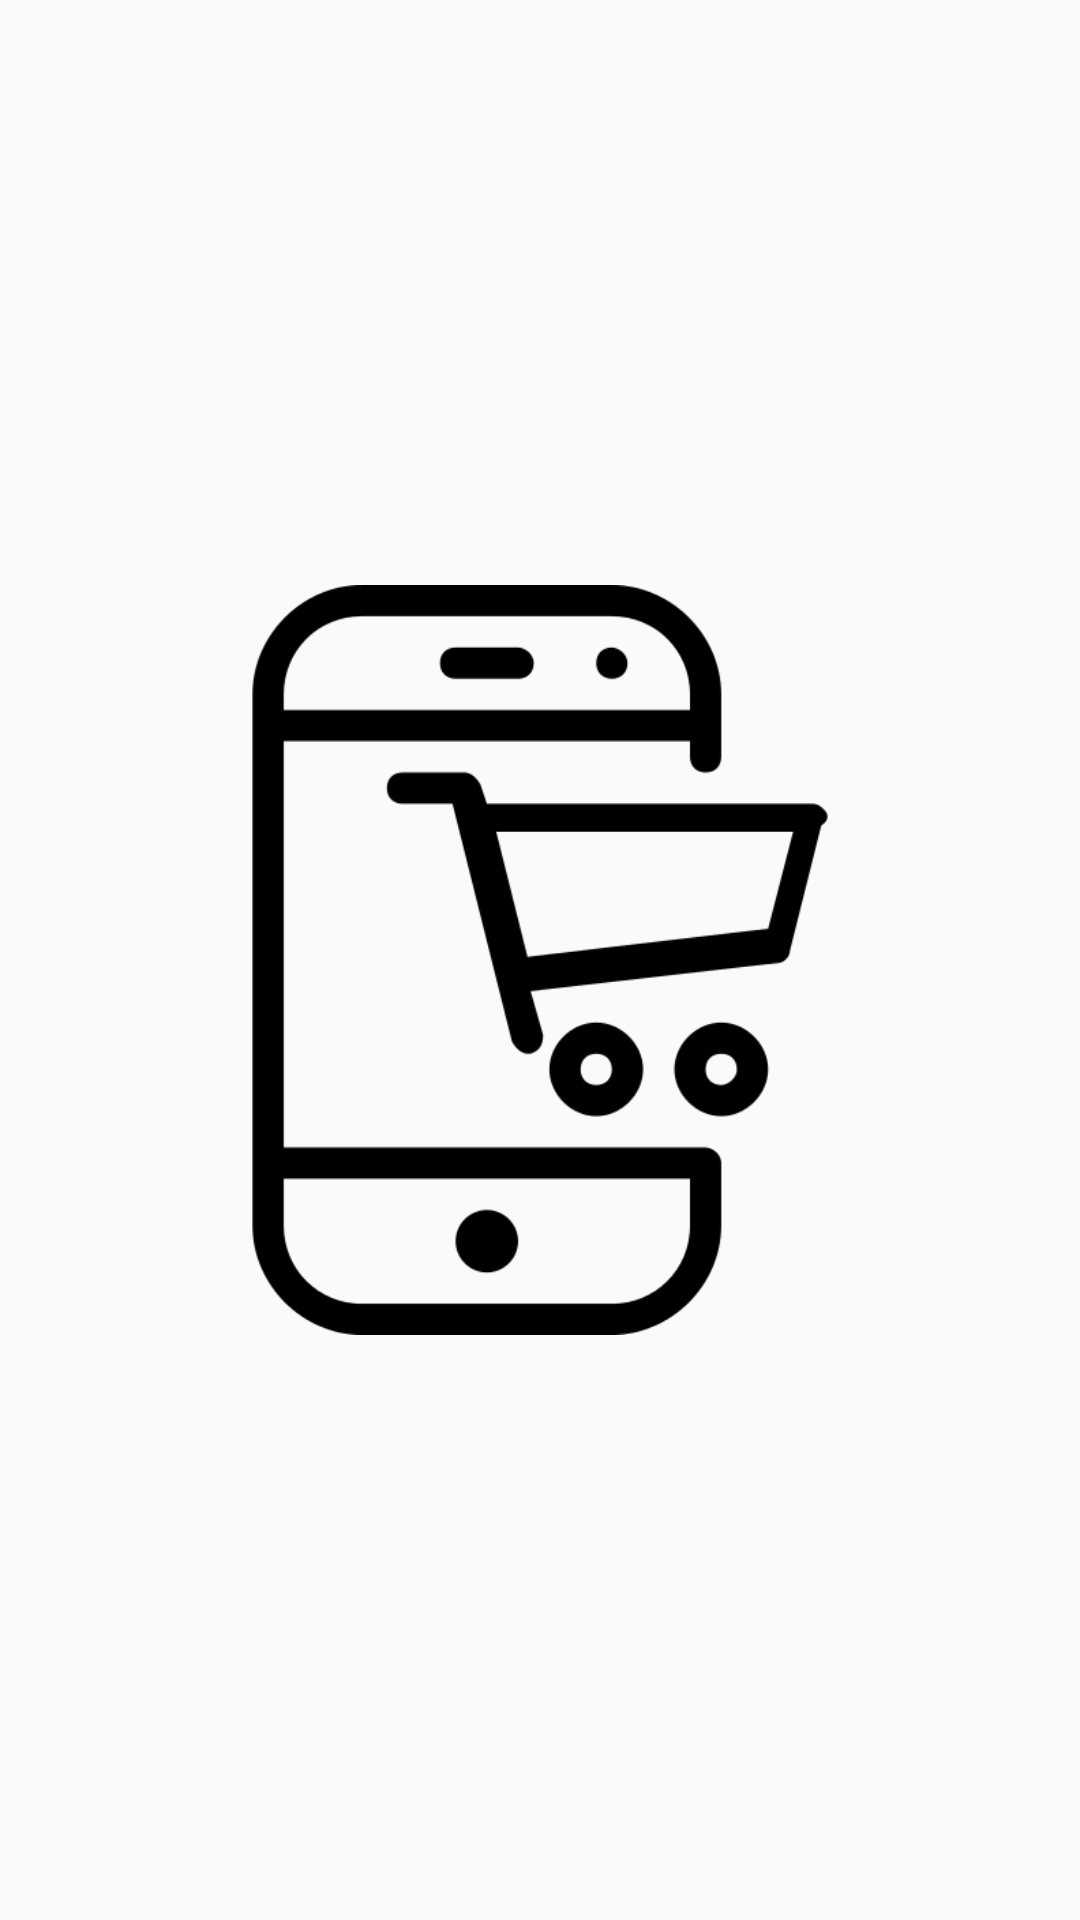

Android layout source for this screen:
<!-- AndroidManifest.xml: activity theme SplashTheme -->
<!-- res/layout/activity_splash.xml -->
<?xml version="1.0" encoding="utf-8"?>
<LinearLayout xmlns:android="http://schemas.android.com/apk/res/android"
    xmlns:app="http://schemas.android.com/apk/res-auto"
    xmlns:tools="http://schemas.android.com/tools"
    android:layout_width="match_parent"
    android:layout_height="match_parent"
    android:gravity="center"
    android:background="@color/mainColorPrimaryDark">


    <ImageView

        android:layout_width="300dp"
        android:layout_height="250dp"
        android:src="@drawable/mobilecart"
        ></ImageView>


</LinearLayout>
<!-- resources referenced by this layout -->
<resources>
  <!-- drawable mobilecart: png bitmap (drawable, 8851 bytes) -->
  <style name="SplashTheme" parent="Theme.AppCompat.Light.NoActionBar">
          <item name="colorPrimary">@color/colorPrimary</item>
          <item name="colorPrimaryDark">@color/colorPrimaryDark</item>
          <item name="colorAccent">@color/colorAccent</item>
          <item name="android:windowFullscreen">true</item>
      </style>
  <!-- not gathered from this repository: default colours our renderer supplied (Android Studio template values) -->
  <color name="colorPrimary">#FF6200EE</color>
  <color name="colorPrimaryDark">#FF3700B3</color>
  <color name="colorAccent">#FF03DAC5</color>
</resources>
